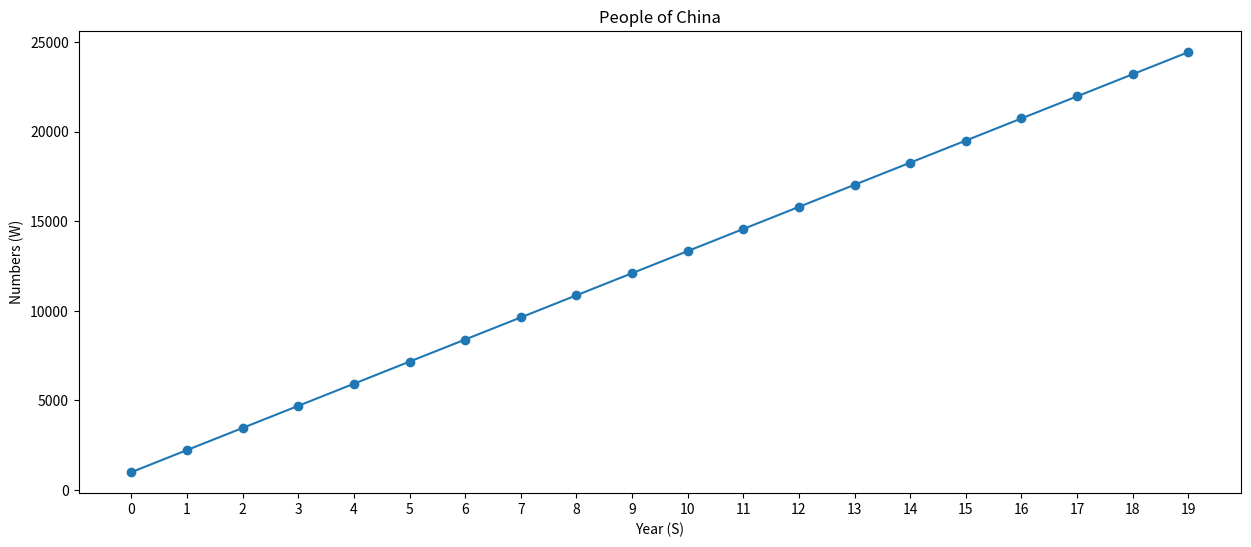

Recreate this plot in Python.
import matplotlib
import matplotlib.pyplot as plt
import numpy as np
# Data
# 2017:139008
# P_X = 139008
# years = np.array([1998, 1999, 2000, 2001, 2002, 2003, 2004, 2005, 2006, 2007, 2008, 2009, 2010, 2011, 2012, 2013, 2014, 2015, 2016])
# numbers = np.array([124761, 125786, 126743, 127627, 128453, 129227, 129988, 130756, 131448, 132129, 132802, 133450, 134091, 134735, 135404, 136072, 136782, 137462, 138271])
years = np.arange(20)
numbers = 999 + years * 1234
# np.mat(years)  # define to matrix
# np.mat(numbers)  # define to matrix OR np.dot(A, B)
# Data for plotting
fig, ax = plt.subplots(figsize=(15, 6))
ax.scatter(years, numbers)  # Input Data
ax.set(xlabel='Year (S)', ylabel='Numbers (W)', title='People of China')  # Set label
ax.set_xticks(list(years) + [2017])  # Axis_X value
# Represent


def Feature_Scaling(data):
    data = (data - np.mean(data)) / np.std(data, ddof=1)
    # data = (data-np.mean(data))/(max(data)-min(data))
    return data
# Feature Scaling


def Linear(Theta_0, Theta_1, x):
    H_Theta_X = []
    for i in range(len(x)):
        H_Theta_X.append(Theta_0 + Theta_1 * x[i])
    return np.asarray(H_Theta_X)
# Linear Regression Model


def loss(H_Theta_X):
    loss = np.mean((H_Theta_X - numbers).astype(np.int64)**2)
    return loss
# Loss

Theta_0, Theta_1 = 0, 0
H_Theta_X = Linear(Theta_0, Theta_1, years)
i = 0
while loss(H_Theta_X) != 0:
    if i >= 10000:
        break
    Alpha = 0.1  # Learning rate
    temp0 = Theta_0 - Alpha * np.mean(H_Theta_X - numbers)
    temp1 = Theta_1 - Alpha * np.mean((H_Theta_X - numbers).astype(np.int64) * Feature_Scaling(years))
    Theta_0 = temp0
    Theta_1 = temp1
    H_Theta_X = Linear(Theta_0, Theta_1, years)
    i += 1
# Gradient Descent Algonthm

print("loss:", loss(H_Theta_X))
print("Theta_0:", Theta_0, "Theta_1:", Theta_1)
print(i)
# H_X = Theta_0 + Theta_1 * 2017
# print("2017:%.d" % H_X, "%.2f%%" % (100 - abs((H_X - P_X) / P_X) * 100))
ax.plot(years, H_Theta_X)
plt.show()
